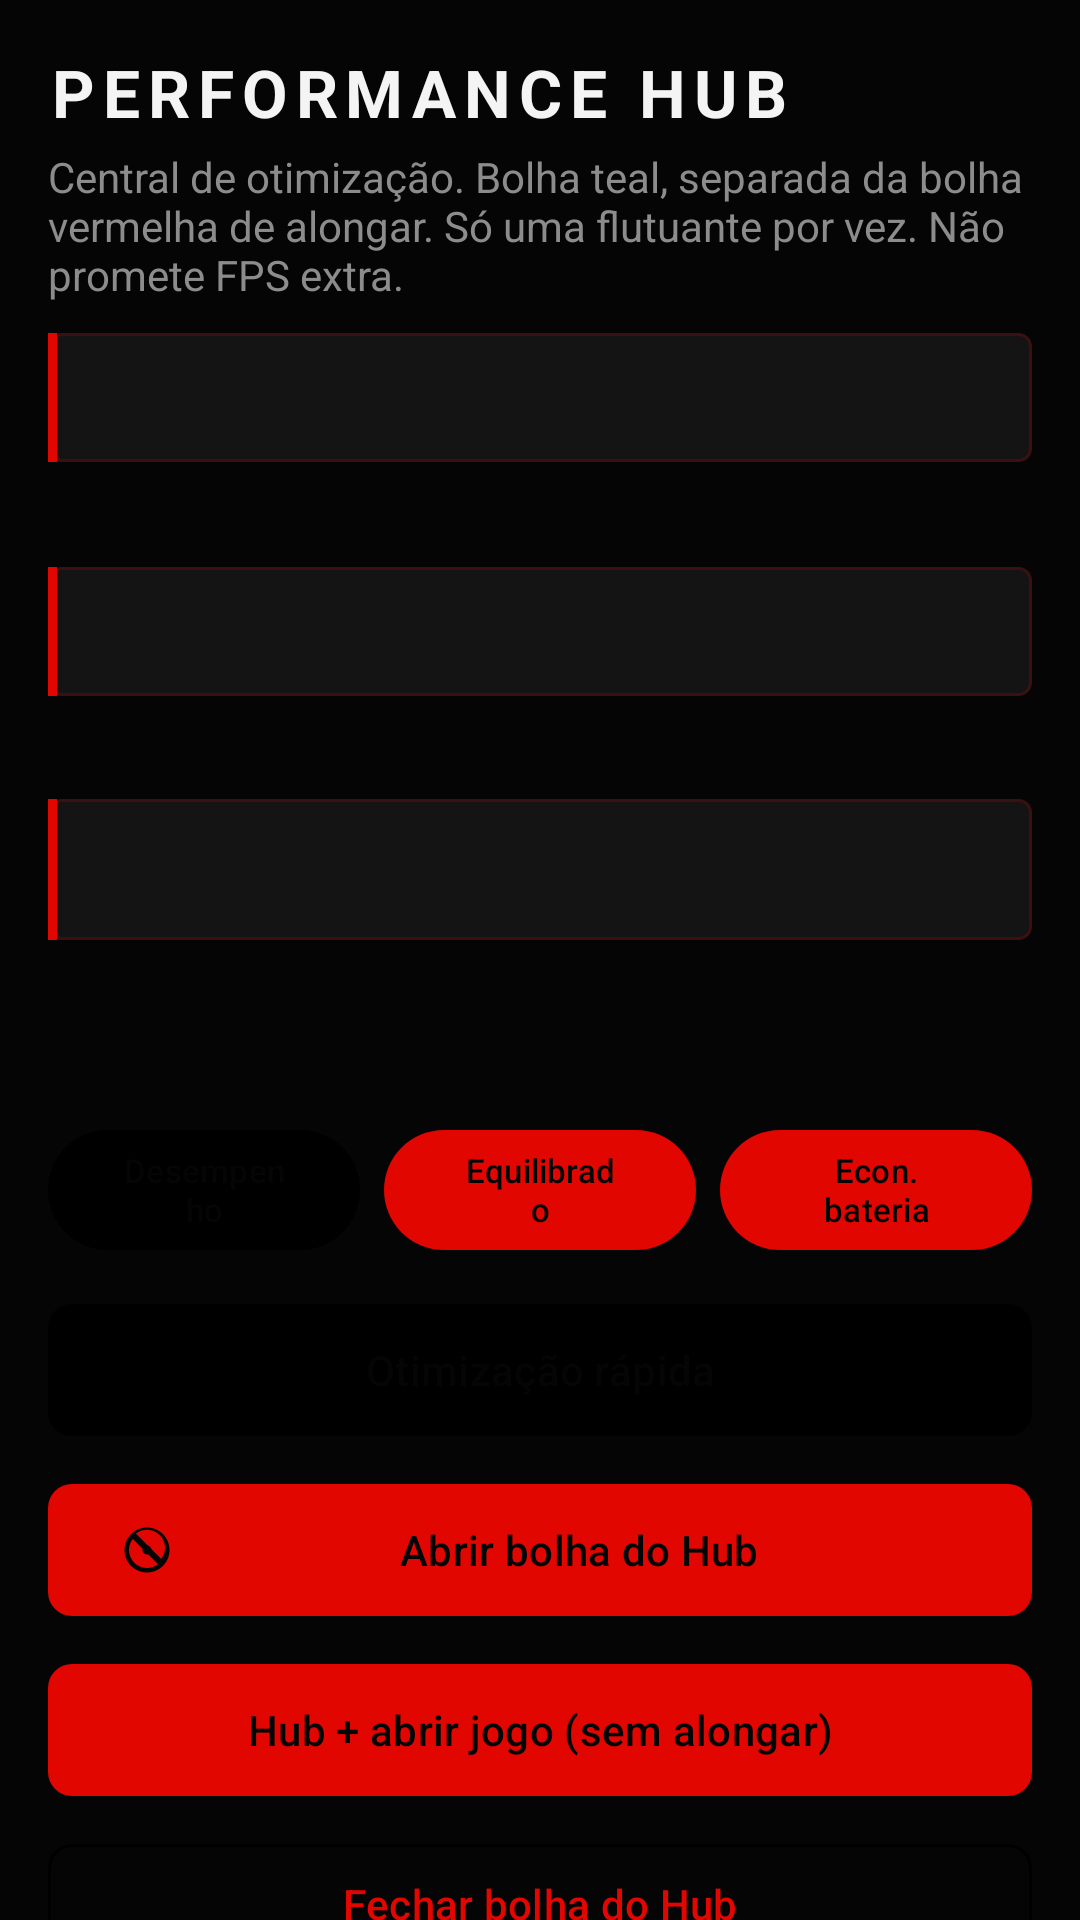

Android layout source for this screen:
<!-- AndroidManifest.xml: application theme Theme.Alongamento -->
<!-- res/layout/fragment_hub.xml -->
<?xml version="1.0" encoding="utf-8"?>
<androidx.core.widget.NestedScrollView xmlns:android="http://schemas.android.com/apk/res/android"
    xmlns:app="http://schemas.android.com/apk/res-auto"
    android:layout_width="match_parent"
    android:layout_height="match_parent"
    android:background="@color/bg"
    android:fillViewport="true">

    <LinearLayout
        android:layout_width="match_parent"
        android:layout_height="wrap_content"
        android:orientation="vertical"
        android:padding="16dp">

        <TextView
            android:layout_width="wrap_content"
            android:layout_height="wrap_content"
            android:letterSpacing="0.12"
            android:text="@string/hub_title"
            android:textAllCaps="true"
            android:textColor="@color/hub_teal"
            android:textSize="22sp"
            android:textStyle="bold" />

        <TextView
            android:layout_width="match_parent"
            android:layout_height="wrap_content"
            android:layout_marginTop="4dp"
            android:text="@string/hub_hero"
            android:textColor="@color/muted" />

        <TextView
            android:id="@+id/txtHubMutex"
            android:layout_width="match_parent"
            android:layout_height="wrap_content"
            android:layout_marginTop="10dp"
            android:background="@drawable/bg_card"
            android:padding="12dp"
            android:textColor="@color/hub_teal"
            android:textStyle="bold" />

        <TextView
            android:id="@+id/txtHubShizuku"
            android:layout_width="match_parent"
            android:layout_height="wrap_content"
            android:layout_marginTop="8dp"
            android:textColor="@color/text" />

        <TextView
            android:id="@+id/txtHubDevice"
            android:layout_width="match_parent"
            android:layout_height="wrap_content"
            android:layout_marginTop="8dp"
            android:background="@drawable/bg_card"
            android:padding="12dp"
            android:textColor="@color/text" />

        <TextView
            android:id="@+id/txtHubGpu"
            android:layout_width="match_parent"
            android:layout_height="wrap_content"
            android:layout_marginTop="8dp"
            android:textColor="@color/muted"
            android:textSize="12sp" />

        <TextView
            android:id="@+id/txtHubMeters"
            android:layout_width="match_parent"
            android:layout_height="wrap_content"
            android:layout_marginTop="10dp"
            android:background="@drawable/bg_card"
            android:padding="14dp"
            android:textColor="@color/text"
            android:textStyle="bold" />

        <TextView
            android:id="@+id/txtHubFpsNote"
            android:layout_width="match_parent"
            android:layout_height="wrap_content"
            android:layout_marginTop="4dp"
            android:textColor="@color/muted"
            android:textSize="12sp" />

        <TextView
            android:id="@+id/txtGameHub"
            android:layout_width="match_parent"
            android:layout_height="wrap_content"
            android:layout_marginTop="8dp"
            android:textColor="@color/text" />

        <LinearLayout
            android:layout_width="match_parent"
            android:layout_height="wrap_content"
            android:layout_marginTop="12dp"
            android:orientation="horizontal">

            <com.google.android.material.button.MaterialButton
                android:id="@+id/btnModePerf"
                android:layout_width="0dp"
                android:layout_height="48dp"
                android:layout_marginEnd="4dp"
                android:layout_weight="1"
                android:text="@string/hub_perf"
                android:textSize="11sp"
                app:backgroundTint="@color/hub_teal"
                app:cornerRadius="20dp" />

            <com.google.android.material.button.MaterialButton
                android:id="@+id/btnModeBal"
                android:layout_width="0dp"
                android:layout_height="48dp"
                android:layout_marginHorizontal="4dp"
                android:layout_weight="1"
                android:text="@string/hub_bal"
                android:textSize="11sp"
                app:cornerRadius="20dp" />

            <com.google.android.material.button.MaterialButton
                android:id="@+id/btnModeBat"
                android:layout_width="0dp"
                android:layout_height="48dp"
                android:layout_marginStart="4dp"
                android:layout_weight="1"
                android:text="@string/hub_bat"
                android:textSize="11sp"
                app:cornerRadius="20dp" />
        </LinearLayout>

        <com.google.android.material.button.MaterialButton
            android:id="@+id/btnQuick"
            android:layout_width="match_parent"
            android:layout_height="52dp"
            android:layout_marginTop="10dp"
            android:text="@string/hub_quick"
            app:backgroundTint="@color/hub_teal"
            app:cornerRadius="8dp" />

        <com.google.android.material.button.MaterialButton
            android:id="@+id/btnHubOverlay"
            android:layout_width="match_parent"
            android:layout_height="52dp"
            android:layout_marginTop="8dp"
            android:text="@string/hub_open_overlay"
            app:cornerRadius="8dp"
            app:icon="@drawable/ic_hub" />

        <com.google.android.material.button.MaterialButton
            android:id="@+id/btnHubGame"
            android:layout_width="match_parent"
            android:layout_height="52dp"
            android:layout_marginTop="8dp"
            android:text="@string/hub_open_game"
            app:cornerRadius="8dp" />

        <com.google.android.material.button.MaterialButton
            android:id="@+id/btnHubStop"
            style="@style/Widget.Material3.Button.OutlinedButton"
            android:layout_width="match_parent"
            android:layout_height="48dp"
            android:layout_marginTop="8dp"
            android:text="@string/hub_stop"
            app:cornerRadius="8dp"
            app:strokeColor="@color/hub_teal" />

        <com.google.android.material.button.MaterialButton
            android:id="@+id/btnRollback"
            style="@style/Widget.Material3.Button.OutlinedButton"
            android:layout_width="match_parent"
            android:layout_height="48dp"
            android:layout_marginTop="8dp"
            android:text="@string/hub_rollback"
            app:cornerRadius="8dp"
            app:strokeColor="@color/hub_teal" />

        <com.google.android.material.button.MaterialButton
            android:id="@+id/btnBattery"
            style="@style/Widget.Material3.Button.OutlinedButton"
            android:layout_width="match_parent"
            android:layout_height="48dp"
            android:layout_marginTop="8dp"
            android:text="@string/hub_battery"
            app:cornerRadius="8dp"
            app:strokeColor="@color/hub_teal" />

        <TextView
            android:layout_width="wrap_content"
            android:layout_height="wrap_content"
            android:layout_marginTop="16dp"
            android:text="@string/hub_diag"
            android:textAllCaps="true"
            android:textColor="@color/hub_teal"
            android:textStyle="bold" />

        <TextView
            android:id="@+id/txtDiag"
            android:layout_width="match_parent"
            android:layout_height="wrap_content"
            android:layout_marginTop="6dp"
            android:background="@drawable/bg_card"
            android:padding="12dp"
            android:textColor="@color/text" />

        <TextView
            android:layout_width="wrap_content"
            android:layout_height="wrap_content"
            android:layout_marginTop="16dp"
            android:text="@string/hub_history"
            android:textAllCaps="true"
            android:textColor="@color/hub_teal"
            android:textStyle="bold" />

        <TextView
            android:id="@+id/txtHistory"
            android:layout_width="match_parent"
            android:layout_height="wrap_content"
            android:layout_marginTop="6dp"
            android:padding="8dp"
            android:textColor="@color/muted" />

        <com.google.android.material.button.MaterialButton
            android:id="@+id/btnHistoryClear"
            style="@style/Widget.Material3.Button.TextButton"
            android:layout_width="wrap_content"
            android:layout_height="wrap_content"
            android:text="@string/hub_history_clear" />
    </LinearLayout>
</androidx.core.widget.NestedScrollView>
<!-- resources referenced by this layout -->
<resources>
  <color name="bg">#050505</color>
  <color name="muted">#8C8C8C</color>
  <color name="text">#F4F4F4</color>
  <!-- drawable bg_card (drawable) -->
  <?xml version="1.0" encoding="utf-8"?>
  <layer-list xmlns:android="http://schemas.android.com/apk/res/android">
      <item>
          <shape android:shape="rectangle">
              <solid android:color="@color/card" />
              <corners android:radius="4dp" />
              <stroke android:width="1dp" android:color="@color/stroke" />
          </shape>
      </item>
      <item
          android:width="3dp"
          android:gravity="start">
          <shape android:shape="rectangle">
              <solid android:color="@color/neon" />
          </shape>
      </item>
  </layer-list>
  <!-- drawable ic_hub (drawable) -->
  <?xml version="1.0" encoding="utf-8"?>
  <vector xmlns:android="http://schemas.android.com/apk/res/android"
      android:width="24dp" android:height="24dp"
      android:viewportWidth="24" android:viewportHeight="24">
      <path android:fillColor="#FFFFFFFF"
          android:pathData="M12,2C6.48,2 2,6.48 2,12s4.48,10 10,10 10,-4.48 10,-10S17.52,2 12,2zM12,20c-4.41,0 -8,-3.59 -8,-8 0,-1.85 0.63,-3.54 1.69,-4.9L16.9,18.31C15.54,19.37 13.85,20 12,20zM19.31,16.9L7.1,4.69C8.46,3.63 10.15,3 12,3c4.41,0 8,3.59 8,8 0,1.85 -0.63,3.54 -1.69,4.9z"/>
      <path android:fillColor="#FFFFFFFF"
          android:pathData="M12,12m-2,0a2,2 0,1 1,4 0a2,2 0,1 1,-4 0"/>
  </vector>
  <string name="hub_bal">Equilibrado</string>
  <string name="hub_bat">Econ. bateria</string>
  <string name="hub_battery">Bateria sem restrição (tela do sistema)</string>
  <string name="hub_diag">Diagnóstico</string>
  <string name="hub_hero">Central de otimização. Bolha teal, separada da bolha vermelha de alongar. Só uma flutuante por vez. Não promete FPS extra.</string>
  <string name="hub_history">Histórico</string>
  <string name="hub_history_clear">Limpar histórico</string>
  <string name="hub_open_game">Hub + abrir jogo (sem alongar)</string>
  <string name="hub_open_overlay">Abrir bolha do Hub</string>
  <string name="hub_perf">Desempenho</string>
  <string name="hub_quick">Otimização rápida</string>
  <string name="hub_rollback">Desfazer Game Mode</string>
  <string name="hub_stop">Fechar bolha do Hub</string>
  <string name="hub_title">Performance Hub</string>
  <style name="Theme.Alongamento" parent="Theme.Material3.Dark.NoActionBar">
          <item name="colorPrimary">@color/neon</item>
          <item name="colorOnPrimary">@color/bg</item>
          <item name="colorSecondary">@color/cyan</item>
          <item name="colorOnSecondary">@color/bg</item>
          <item name="android:statusBarColor">@color/bg</item>
          <item name="android:navigationBarColor">@color/bg</item>
          <item name="android:windowBackground">@color/bg</item>
          <item name="android:textColor">@color/text</item>
          <item name="colorSurface">@color/card</item>
          <item name="colorOnSurface">@color/text</item>
      </style>
  <color name="card">#141414</color>
  <color name="stroke">#3A1010</color>
  <color name="neon">#E10600</color>
  <color name="cyan">#FF4D4D</color>
</resources>
